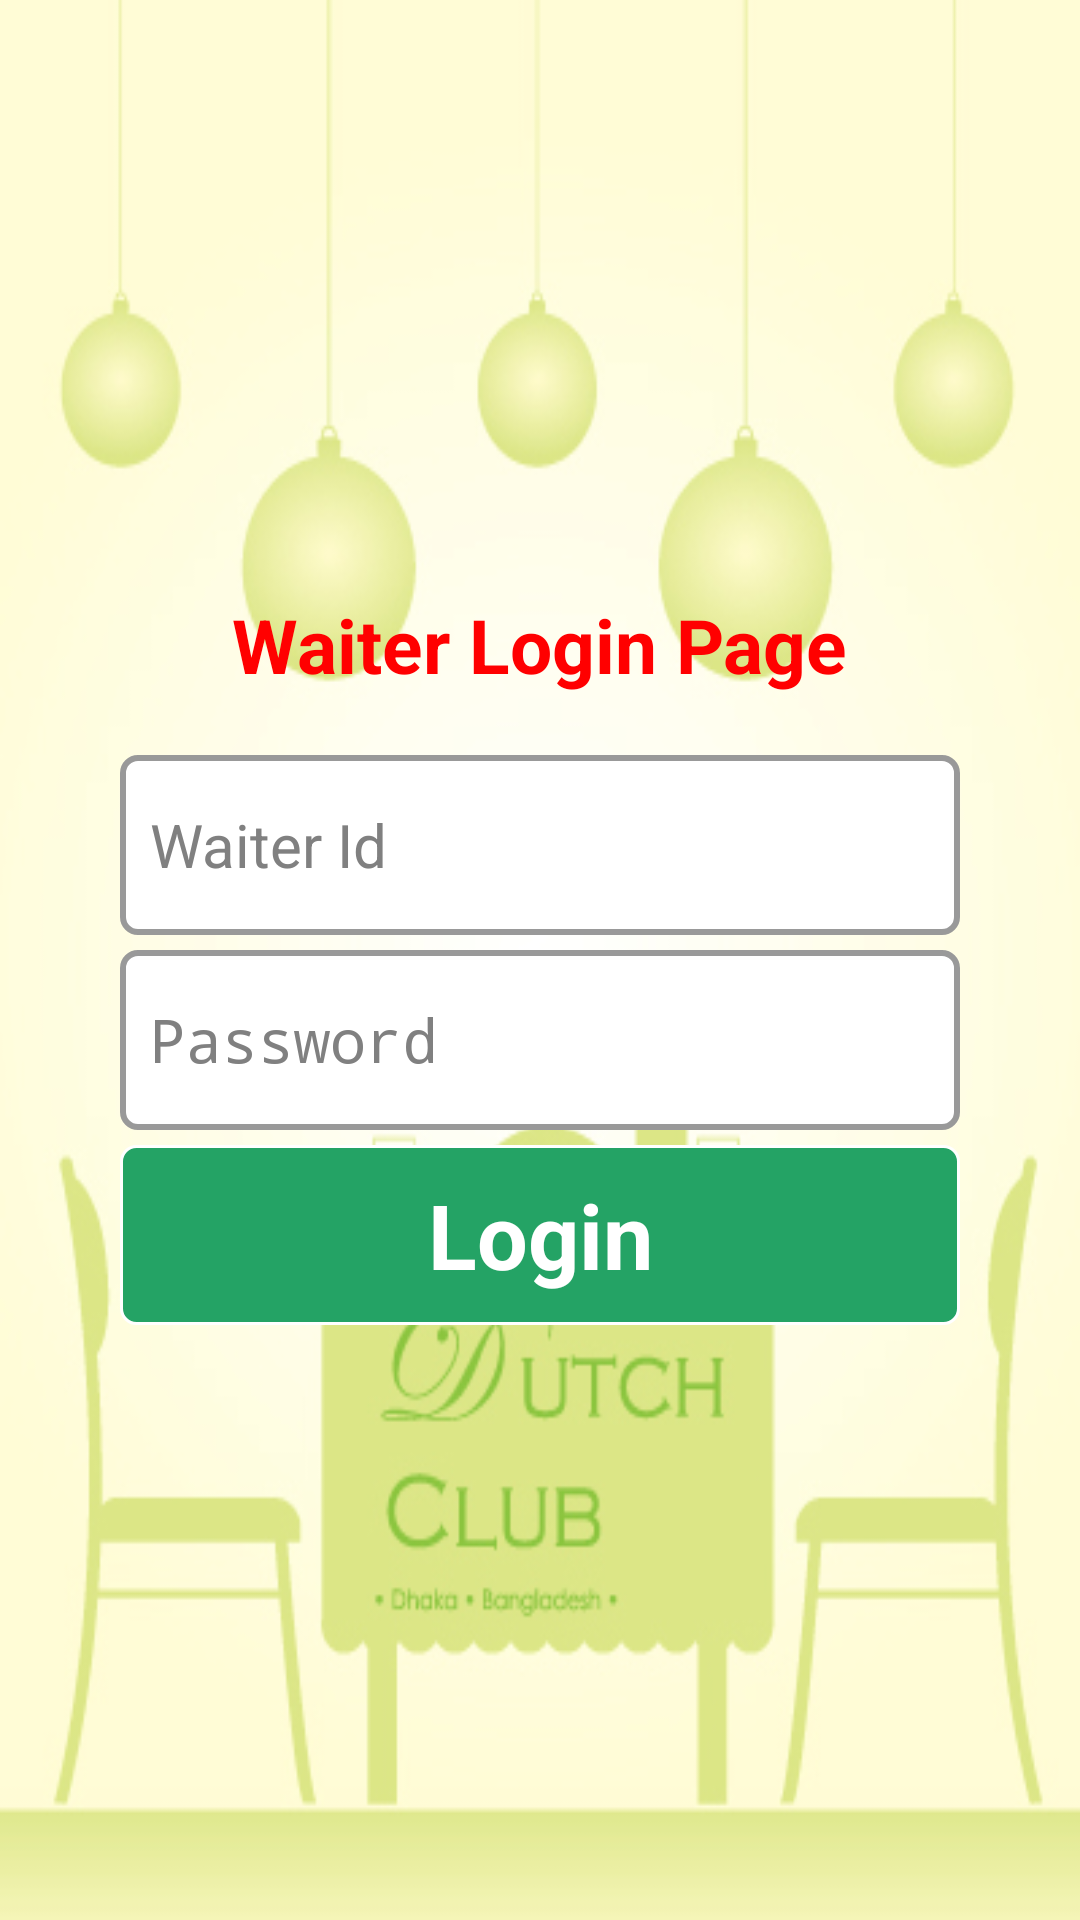

Produce the Android XML layout that renders to this screen, including the resource entries it uses.
<!-- AndroidManifest.xml: application theme AppTheme -->
<!-- res/layout/activity_main.xml -->
<ScrollView xmlns:android="http://schemas.android.com/apk/res/android"
    xmlns:tools="http://schemas.android.com/tools"
    android:layout_width="match_parent"
    android:layout_height="match_parent"
    android:background="@drawable/background"
    android:orientation="vertical"
    android:padding="40dp"
    tools:context="nerdcastle.example.activity.LoginActivity" >

   

        <LinearLayout
            android:layout_width="match_parent"
            android:layout_height="wrap_content"
            android:layout_gravity="center_vertical"
            android:orientation="vertical" >

            <TextView
                android:layout_width="wrap_content"
                android:layout_height="wrap_content"
                android:layout_gravity="center"
                android:text="Waiter Login Page"
                android:textColor="#FF0000"
                android:textSize="25sp"
                android:textStyle="bold" />

            <EditText
                android:id="@+id/waiterId"
                android:layout_width="match_parent"
                android:layout_height="wrap_content"
                android:layout_marginTop="20dp"
                android:background="@drawable/text_background"
                android:hint="Waiter Id"
                android:singleLine="true"
                android:textSize="20sp"
                android:textColor="#000000" />

            <EditText
                android:id="@+id/waiterPassword"
                android:layout_width="match_parent"
                android:layout_height="wrap_content"
                android:layout_marginTop="5dp"
                android:background="@drawable/text_background"
                android:hint="Password"
                android:inputType="textPassword"
                android:singleLine="true"
                android:textSize="20sp"
                android:textColor="#000000" />

            <Button
                android:id="@+id/btnLogin"
                android:layout_width="match_parent"
                android:layout_height="wrap_content"
                android:layout_marginTop="5dp"
                android:background="@drawable/buttonshape"
                android:text="Login"
                android:textColor="#FFFFFF"
                android:textSize="30sp"
                android:textStyle="bold" />
        </LinearLayout>

</ScrollView>
<!-- resources referenced by this layout -->
<resources>
  <!-- drawable background: jpg bitmap (drawable, 46701 bytes) -->
  <!-- drawable buttonshape (drawable) -->
  <?xml version="1.0" encoding="utf-8"?>
  <shape xmlns:android="http://schemas.android.com/apk/res/android"
      android:shape="rectangle" >
  
      <corners android:radius="5dp" />
  
      <solid android:color="#24A365" />
  
      <padding
          android:bottom="5dp"
          android:left="5dp"
          android:right="5dp"
          android:top="5dp" />
  
      <size
          android:height="60dp"
          android:width="0dp" />
  
      <stroke
          android:width="1dp"
          android:color="#ffffff" />
  
  </shape>
  <!-- drawable text_background (drawable) -->
  <?xml version="1.0" encoding="utf-8"?>
  <shape xmlns:android="http://schemas.android.com/apk/res/android"
      android:shape="rectangle" >
  
      <solid android:color="#ffffff" />
  
      <stroke
          android:width="2dp"
          android:color="#999999" />
      <size
          android:height="60dp"
          android:width="0dp" />
      <padding
          android:bottom="5dp"
          android:left="10dp"
          android:right="5dp"
          android:top="5dp" />
  
      <corners android:radius="5dp" />
  
  </shape>
  <style name="AppTheme" parent="AppBaseTheme">
          
           <item name="android:fastScrollThumbDrawable">@drawable/fastscroll_thumb_holo</item>
          <item name="android:fastScrollOverlayPosition">atThumb</item>
          <item name="android:fastScrollTextColor">@color/apptheme_color</item>
          <item name="android:fastScrollTrackDrawable">@drawable/fastscroll_thumb_pressed_holo</item>
          <item name="android:fastScrollPreviewBackgroundRight">@drawable/bg_default_focused_holo_light</item>
      </style>
  <style name="AppBaseTheme" parent="android:Theme.Light">
          
      </style>
  <color name="apptheme_color">#DA4A38</color>
</resources>
